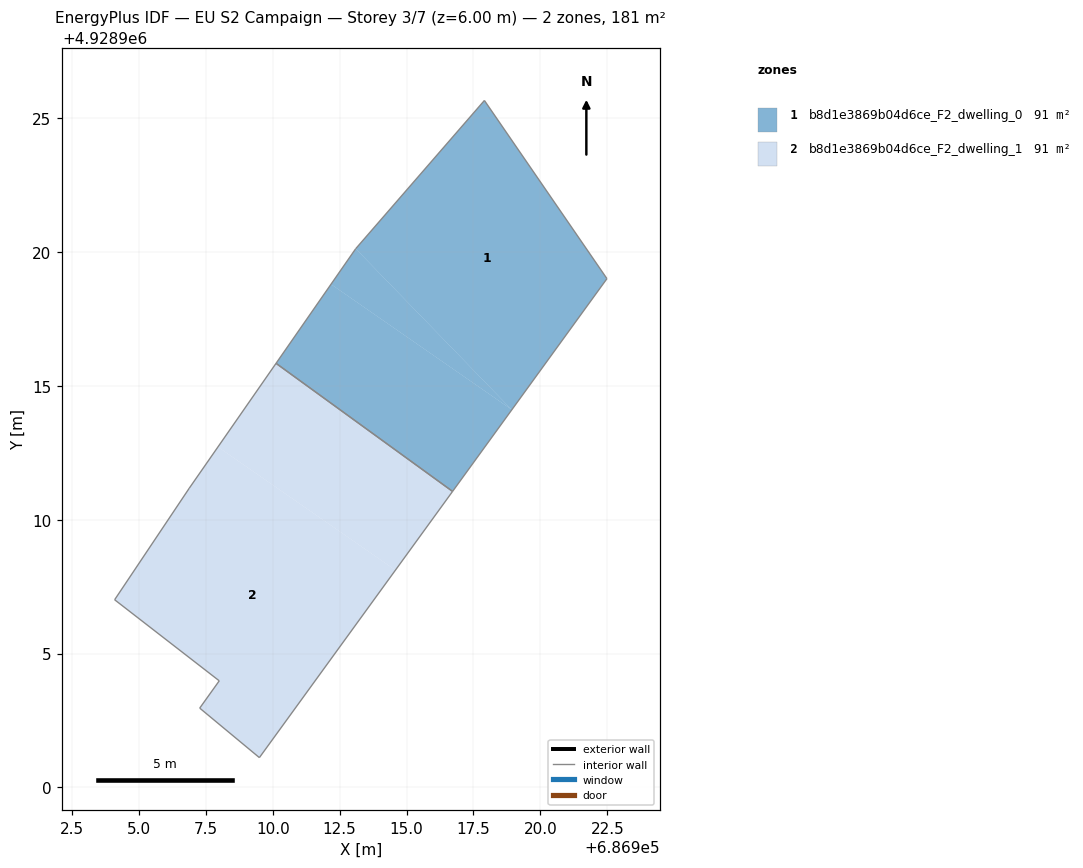
=== STOREY PLAN SPEC (per zone: floor XY polygon, exterior-wall plan segments, windows/doors) ===
zone 1: b8d1e3869b04d6ce_F2_dwelling_0  (90.5 m²)
  floor: (686917.91, 4928925.67) (686922.49, 4928919.01) (686918.93, 4928914.11) (686913.10, 4928920.13)
  floor: (686918.93, 4928914.11) (686916.72, 4928911.06) (686910.12, 4928915.85) (686912.18, 4928918.80)
  floor: (686913.10, 4928920.13) (686918.93, 4928914.11) (686912.18, 4928918.80)
  interior walls: 5
zone 2: b8d1e3869b04d6ce_F2_dwelling_1  (90.5 m²)
  floor: (686916.72, 4928911.06) (686914.58, 4928908.12) (686907.95, 4928912.72) (686910.12, 4928915.85)
  floor: (686914.58, 4928908.12) (686909.50, 4928901.11) (686907.27, 4928902.96) (686908.00, 4928903.98) (686904.09, 4928907.01) (686906.88, 4928911.18) (686907.95, 4928912.72)
  interior walls: 7

=== DERIVED (storey summary) ===
Building: EU S2 Campaign
Storey: 3 of 7  (floor level z = 6.00 m)
Storey gross floor area: 181.0 m²
Zones on this storey: 2
  - b8d1e3869b04d6ce_F2_dwelling_0: floor 90.5 m²
  - b8d1e3869b04d6ce_F2_dwelling_1: floor 90.5 m²
Zone adjacency (shared interzone walls):
  - b8d1e3869b04d6ce_F2_dwelling_0 ↔ b8d1e3869b04d6ce_F2_dwelling_1